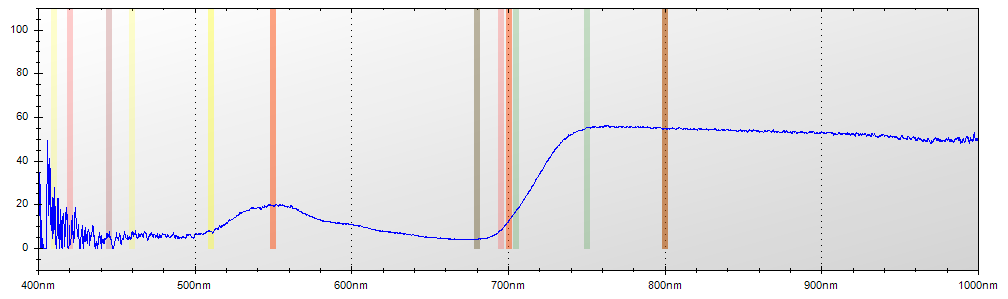

Data behind this chart, as committed beside it:
Layer Title, Color, Specimen ID
Layer 1, Blue, Untitled
Mode, Integration Time, Boxcar Width, Scans to Average
Reflectance, 650 ms, 2, 1
Wavelength, Raw Spectrometer Data, Calibrated and Averaged Data
345.6, 1513, 56.7567567567567%
345.8, 1415, 0%
346, 2769, 79.0322580645141%
346.2, 3436, 88.000000000001%
346.5, 4100, 89.8437499999997%
346.7, 4639, 63.3986928104573%
346.9, 4590, 0%
347.1, 4599, 0%
347.3, 4477, 0%
347.5, 4438, 100%
347.8, 4502, 92.5925925925932%
348, 4542, 0%
348.2, 4473, 0%
348.4, 4485, 100%
348.6, 4427, 81.4285714285696%
348.8, 4426, 0%
349.1, 4476, 0%
349.3, 4459, 0%
349.5, 4537, 0%
349.7, 4601, 0%
349.9, 4667, 39.6551724137942%
350.1, 4614, 100%
350.3, 4643, 100%
350.6, 4703, 100%
350.8, 4727, 100%
351, 4701, 91.3705583756338%
351.2, 4643, 50.3311258278136%
351.4, 4623, 83.0188679245279%
351.6, 4560, 29.2682926829266%
351.9, 4803, 0%
352.1, 4757, 0%
352.3, 4900, 16.6666666666667%
352.5, 5013, 0%
352.7, 5009, 0%
352.9, 4697, 100%
353.2, 4728, 0%
353.4, 4736, 20.4545454545441%
353.6, 4653, 30.3030303030294%
353.8, 4656, 0%
354, 4771, 0%
354.2, 4848, 0%
354.5, 4767, 29.6511627906964%
354.7, 4768, 58.0110497237564%
354.9, 4700, 67.4876847290641%
355.1, 4625, 63.3663366336632%
355.3, 4538, 66.1202185792354%
355.5, 4504, 63.7254901960784%
355.8, 4551, 50.2673796791459%
356, 4663, 61.0810810810814%
356.2, 4729, 82.7586206896557%
356.4, 4769, 77.3504273504273%
356.6, 4796, 64.2487046632137%
356.8, 4802, 59.7402597402588%
357, 4697, 71.6216216216215%
357.3, 4624, 54.2553191489349%
357.5, 4664, 67.9999999999994%
... 7,246 more rows
